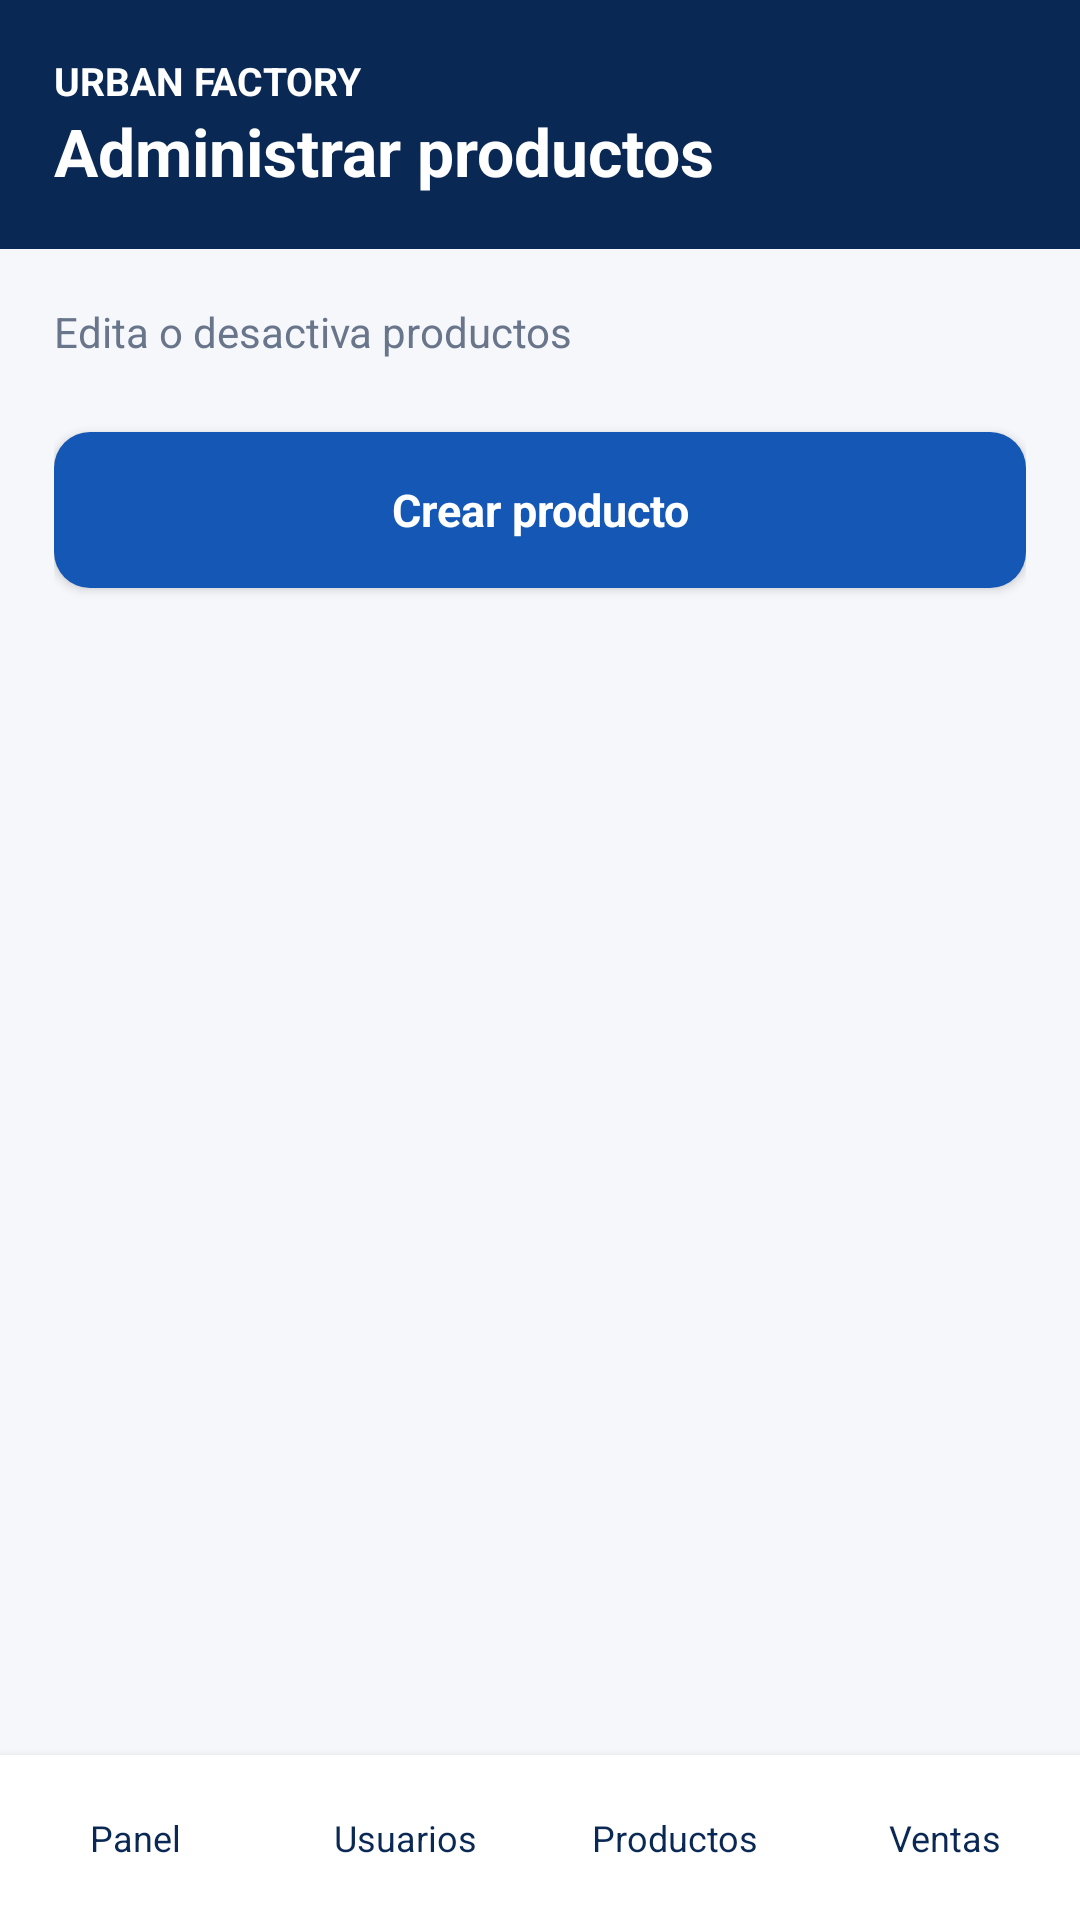

Reconstruct the res/layout file that produces this screen, plus the resources it refers to.
<!-- AndroidManifest.xml: application theme TemaUf -->
<!-- res/layout/adm_pro_uf.xml -->
<?xml version="1.0" encoding="utf-8"?>
<LinearLayout xmlns:android="http://schemas.android.com/apk/res/android"
    android:layout_width="match_parent" android:layout_height="match_parent"
    android:orientation="vertical" android:background="@color/fondo_uf">
    <LinearLayout android:layout_width="match_parent" android:layout_height="wrap_content"
        android:orientation="vertical" android:background="@color/azul_osc_uf" android:padding="18dp">
        <TextView android:layout_width="match_parent" android:layout_height="wrap_content"
            android:text="@string/marca_uf" android:textSize="13sp" android:textStyle="bold"
            android:textColor="@color/blanco_uf" />
        <TextView android:layout_width="match_parent" android:layout_height="wrap_content"
            android:text="@string/administrar_productos_uf" android:textSize="22sp" android:textStyle="bold"
            android:textColor="@color/blanco_uf" />
    </LinearLayout>
    <ScrollView android:layout_width="match_parent" android:layout_height="0dp"
        android:layout_weight="1" android:fillViewport="true">
        <LinearLayout android:layout_width="match_parent" android:layout_height="wrap_content"
            android:padding="18dp" android:orientation="vertical">
    <TextView android:layout_width="match_parent" android:layout_height="wrap_content" android:text="@string/productos_existentes_uf" android:textColor="@color/gris_uf" android:textSize="14sp" android:layout_marginBottom="12dp" />
    <Button android:id="@+id/btn_nue" style="@style/BotonUf" android:layout_marginTop="12dp" android:text="@string/nuevo_producto_uf" />
    <LinearLayout android:id="@+id/lista_uf" android:layout_width="match_parent" android:layout_height="wrap_content" android:orientation="vertical" />

        </LinearLayout>
    </ScrollView>
    <include layout="@layout/barra_adm_uf" />
</LinearLayout>
<!-- res/layout/barra_adm_uf.xml (included above) -->
<?xml version="1.0" encoding="utf-8"?>
<LinearLayout
    xmlns:android="http://schemas.android.com/apk/res/android"
    android:layout_width="match_parent"
    android:layout_height="wrap_content"
    android:orientation="horizontal"
    android:background="@color/blanco_uf"
    android:elevation="5dp">

    <Button
        android:id="@+id/ir_ini"
        android:layout_width="0dp"
        android:layout_height="55dp"
        android:layout_weight="1"
        android:background="@android:color/transparent"
        android:text="@string/panel_uf"
        android:textAllCaps="false"
        android:textSize="12sp"
        android:textColor="@color/azul_osc_uf"
        android:padding="0dp" />

    <Button
        android:id="@+id/ir_usu"
        android:layout_width="0dp"
        android:layout_height="55dp"
        android:layout_weight="1"
        android:background="@android:color/transparent"
        android:text="@string/usuarios_uf"
        android:textAllCaps="false"
        android:textSize="12sp"
        android:textColor="@color/azul_osc_uf"
        android:padding="0dp" />

    <Button
        android:id="@+id/ir_pro"
        android:layout_width="0dp"
        android:layout_height="55dp"
        android:layout_weight="1"
        android:background="@android:color/transparent"
        android:text="@string/productos_uf"
        android:textAllCaps="false"
        android:textSize="12sp"
        android:textColor="@color/azul_osc_uf"
        android:padding="0dp" />

    <Button
        android:id="@+id/ir_ven"
        android:layout_width="0dp"
        android:layout_height="55dp"
        android:layout_weight="1"
        android:background="@android:color/transparent"
        android:text="@string/ventas_uf"
        android:textAllCaps="false"
        android:textSize="12sp"
        android:textColor="@color/azul_osc_uf"
        android:padding="0dp" />

</LinearLayout>
<!-- resources referenced by this layout -->
<resources>
  <color name="azul_osc_uf">#0A2854</color>
  <color name="blanco_uf">#FFFFFF</color>
  <color name="fondo_uf">#F5F7FB</color>
  <color name="gris_uf">#68758A</color>
  <string name="administrar_productos_uf">Administrar productos</string>
  <string name="marca_uf">URBAN FACTORY</string>
  <string name="nuevo_producto_uf">Crear producto</string>
  <string name="panel_uf">Panel</string>
  <string name="productos_existentes_uf">Edita o desactiva productos</string>
  <string name="productos_uf">Productos</string>
  <string name="usuarios_uf">Usuarios</string>
  <string name="ventas_uf">Ventas</string>
  <style name="BotonUf">
      <item name="android:layout_width">match_parent</item><item name="android:layout_height">52dp</item>
      <item name="android:background">@drawable/boton_uf</item><item name="android:textColor">@color/blanco_uf</item>
      <item name="android:textAllCaps">false</item><item name="android:textStyle">bold</item><item name="android:textSize">15sp</item>
    </style>
  <style name="TemaUf" parent="android:style/Theme.Material.Light.NoActionBar">
      <item name="android:fontFamily">sans-serif</item>
      <item name="android:colorAccent">@color/azul_uf</item>
      <item name="android:statusBarColor">@color/azul_osc_uf</item>
      <item name="android:navigationBarColor">@color/azul_osc_uf</item>
      <item name="android:windowLightStatusBar">false</item>
      <item name="android:windowActionModeOverlay">true</item>
      <item name="android:windowBackground">@color/fondo_uf</item>
    </style>
  <!-- drawable boton_uf (drawable) -->
  <?xml version="1.0" encoding="utf-8"?>
  <shape xmlns:android="http://schemas.android.com/apk/res/android" android:shape="rectangle">
   <solid android:color="@color/azul_uf"/><corners android:radius="12dp"/>
  </shape>
  <color name="azul_uf">#1457B5</color>
</resources>
